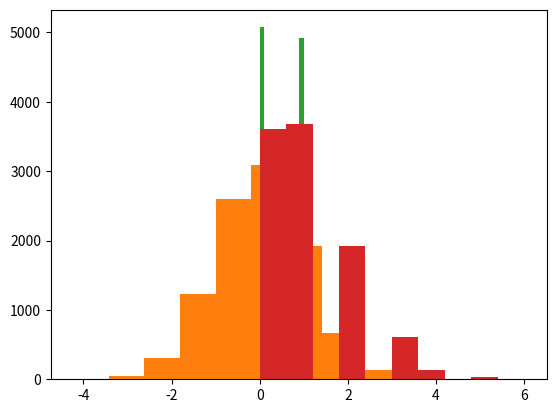

The matplotlib source for this figure:
import math

data = [9, 10, 12, 13, 13, 13, 15, 15, 15, 15, 16, 16, 18, 22, 23, 24, 24, 25]
leng = len(data)

# ----------------------------------------------------------------------------------- #

# Mean
mean = sum(data)/leng
print("Mean:", mean)

# ----------------------------------------------------------------------------------- #

# Median
_sorted = sorted(data)
if leng % 2 == 0: # if length of dataset is an even number
    loc1 = int(leng/2)
    loc2 = int((leng/2)+1)
    med = (data[loc1] + data[loc2]) / 2
    print("Median:", med)
else: # if length of dataset is an odd number
    loc = int((leng+1)/2)
    print("Median: ", _sorted[loc])

# ----------------------------------------------------------------------------------- #

# Mode
dic = {}

for i in data:
    dic[i] = data.count(i) 

key_list = list(dic.keys())
val_list = list(dic.values())

pos = val_list.index(max(val_list))
print("Mode:", key_list[pos]) # print key with max value

# ----------------------------------------------------------------------------------- #

# Standard Deviation
# SD = sqrt[( sigma(Xi - X_bar) ^ 2) / length]

sq = []

for i in data:
    sq.append((i-mean)**2)
    
ins_sqrt = sum(sq)/leng
sd = math.sqrt(ins_sqrt)
print("Standrad Deviation:", round(sd, 4))

# ----------------------------------------------------------------------------------- #
# ----------------------------------------------------------------------------------- #

# USING LIBRARY FUNCTION

import statistics as st # mean, median, mode
import numpy as np # standard deviation, percentile
import matplotlib.pyplot as plt # data distributions

print("Mean: ", st.mean(data)) # Mean

print("Median: ", st.median(data)) # Median

print("Mode: ", st.mode(data)) # Mode

print("Standard Deviation: ", np.std(data)) # Standard Deviation

print("Percentile: ", np.percentile(data, 50)) # Percentile

# ---------------------------------------------------------------------------------- #

# Uniform Distribution
uniform_data = np.random.uniform(0,1,10000)
plt.hist(uniform_data)
plt.show()

# Normal Distribution
normal_data = np.random.normal(0,1,10000)
plt.hist(normal_data)
plt.show()

# Binomial Distribution
binomial_data = np.random.binomial(1,0.5,10000)
plt.hist(binomial_data)
plt.show()

# Poisson Distribution
poisson_data = np.random.poisson(1,10000)
plt.hist(poisson_data)
plt.show()